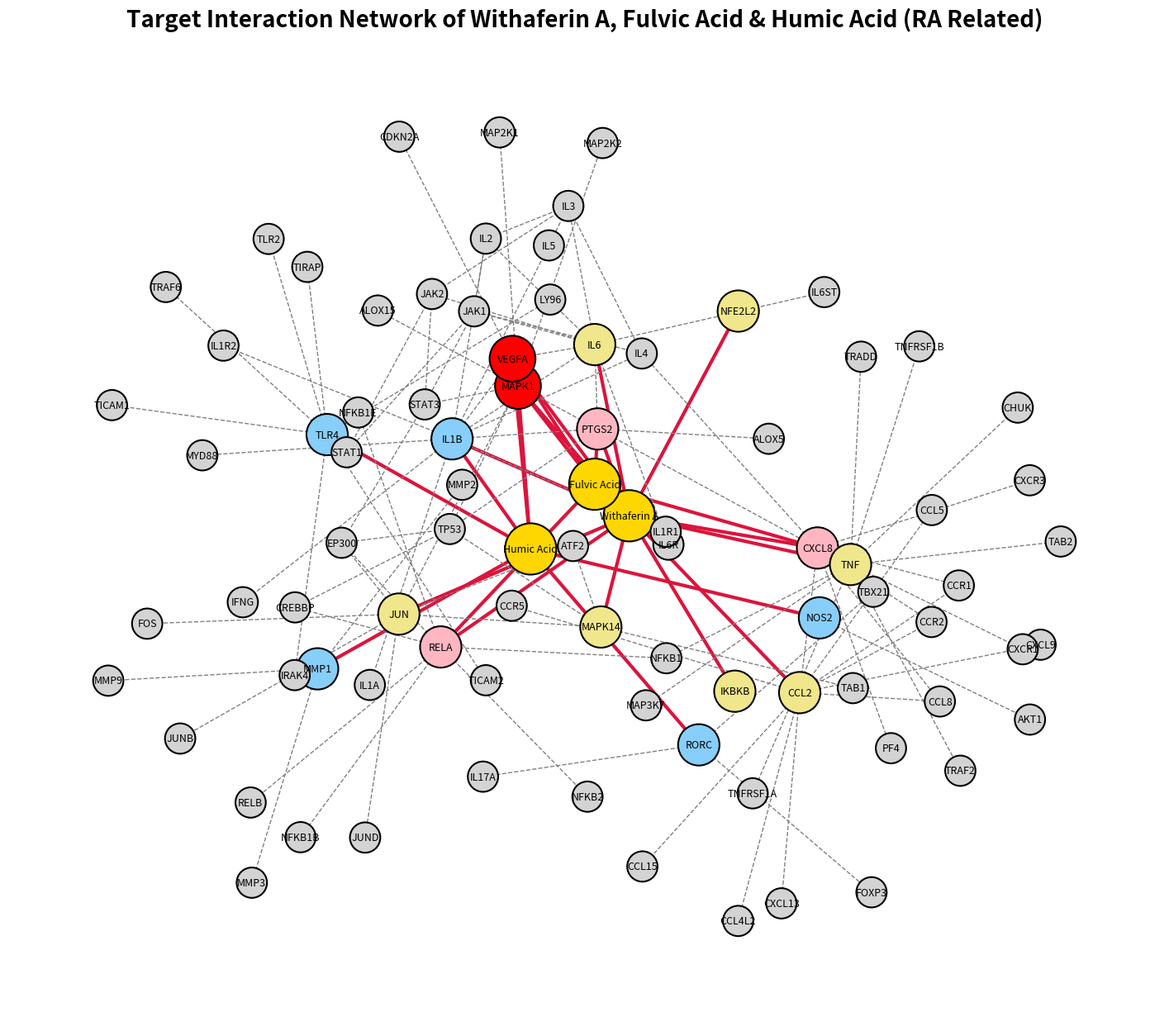

Python code for this plot:
import networkx as nx
import matplotlib.pyplot as plt

# Define the graph
G = nx.Graph()

# Define the compounds and their direct targets
compounds = {
    'Withaferin A': ['IL6', 'IL1B', 'PTGS2', 'CCL2', 'CXCL8', 'JUN', 'MAPK1', 'MAPK14', 'TNF', 'NFE2L2', 'RELA', 'IKBKB', 'VEGFA'],
    'Fulvic Acid': ['PTGS2', 'MAPK1', 'RELA', 'CXCL8', 'VEGFA'],
    'Humic Acid': ['MMP1', 'NOS2', 'IL1B', 'VEGFA', 'MAPK1', 'RORC', 'TLR4']
}

# Add compound nodes
for compound in compounds:
    G.add_node(compound)

# Map to track target appearances
from collections import defaultdict
target_map = defaultdict(set)
for compound, targets in compounds.items():
    for target in targets:
        G.add_edge(compound, target, connection='direct')
        target_map[target].add(compound)

# Secondary interaction partners
interactions = {
    'IL6': ['IL1B', 'PTGS2', 'VEGFA', 'JAK2', 'JAK1', 'IL2', 'IL3', 'IL6R', 'IL6ST'],
    'IL1B': ['VEGFA', 'PTGS2', 'IL6', 'IL5', 'IL2', 'IL4', 'IFNG', 'MYD88', 'IL1A', 'IL1R1', 'IL1R2'],
    'VEGFA': ['IL1B', 'IL6', 'CDKN2A'],
    'PTGS2': ['IL1B', 'IL6', 'CXCL8', 'TP53', 'ALOX5', 'ALOX15'],
    'CCL2': ['CXCL8', 'CCL5', 'CCL8', 'CXCL13', 'CCR1', 'CCL4L2', 'CCL15', 'CCR2', 'CXCL9', 'CCR5'],
    'CXCL8': ['IL4', 'CCL8', 'CXCR3', 'CXCR1', 'CCR1', 'CCR2', 'PF4', 'CCL2'],
    'RELA': ['CREBBP', 'EP300', 'NFKB1', 'NFKB2', 'NFKB1E', 'NFKB1B', 'RELB'],
    'TNF': ['CHUK', 'TRADD', 'NFKB1', 'TRAF2', 'TAB2','TNFRSF1B', 'TNFRSF1A', 'MAP3K7'],
    'JUN': ['ATF2', 'FOS', 'EP300', 'JUND', 'JUNB'],
    'MAPK1': ['JUN', 'STAT3', 'TP53', 'MAP2K2', 'MAP2K1'],
    'MAPK14': ['JUN', 'ATF2', 'TP53', 'TAB1'],
    'JAK1': ['STAT3', 'STAT1', 'IL2', 'IL4'],
    'JAK2': ['STAT3', 'STAT1', 'IL3'],
    'IL3': ['IL5', 'IL4', 'IL2'],
    'STAT3': ['EP300'],
    'EP300': ['TP53'],
    'TP53': ['CREBBP'],
    'MMP1': ['MMP3', 'MMP2', 'MMP9'],
    'NOS2': ['AKT1'],
    'RORC': ['IL17A', 'FOXP3', 'TBX21'],
    'TLR4': ['TLR2', 'TIRAP', 'LY96', 'TRAF6', 'IRAK4', 'TICAM1', 'TICAM2']
}

# Add secondary edges
for node, partners in interactions.items():
    for partner in partners:
        if not G.has_edge(node, partner):
            G.add_edge(node, partner, connection='indirect')

# Positioning
plt.figure(figsize=(18, 15))
pos = nx.spring_layout(G, k=0.45, seed=42)

# Node styling
node_colors = []
node_sizes = []
for node in G.nodes():
    if node in compounds:
        node_colors.append('gold')
        node_sizes.append(2000)
    elif len(target_map[node]) == 3:
        node_colors.append('red')
        node_sizes.append(1600)
    elif 'Humic Acid' in target_map[node]:
        node_colors.append('lightskyblue')
        node_sizes.append(1300)
    elif 'Fulvic Acid' in target_map[node]:
        node_colors.append('lightpink')
        node_sizes.append(1300)
    elif 'Withaferin A' in target_map[node]:
        node_colors.append('khaki')
        node_sizes.append(1300)
    else:
        node_colors.append('lightgray')
        node_sizes.append(700)

# Edge categories
direct_edges = [(u, v) for u, v, d in G.edges(data=True) if d['connection'] == 'direct']
indirect_edges = [(u, v) for u, v, d in G.edges(data=True) if d['connection'] == 'indirect']

# Draw nodes
nx.draw_networkx_nodes(G, pos, node_color=node_colors, node_size=node_sizes, edgecolors='black', linewidths=1.5)

# Draw edges
nx.draw_networkx_edges(G, pos, edgelist=direct_edges, width=3, edge_color='crimson')
nx.draw_networkx_edges(G, pos, edgelist=indirect_edges, width=1, style='dashed', edge_color='gray')

# Draw labels
nx.draw_networkx_labels(G, pos, font_size=9, font_family='sans-serif')

# Title
plt.title("Target Interaction Network of Withaferin A, Fulvic Acid & Humic Acid (RA Related)", fontsize=20, fontweight='bold', pad=20)

# Axis and background
plt.axis('off')
plt.gca().set_facecolor('whitesmoke')

plt.show()
